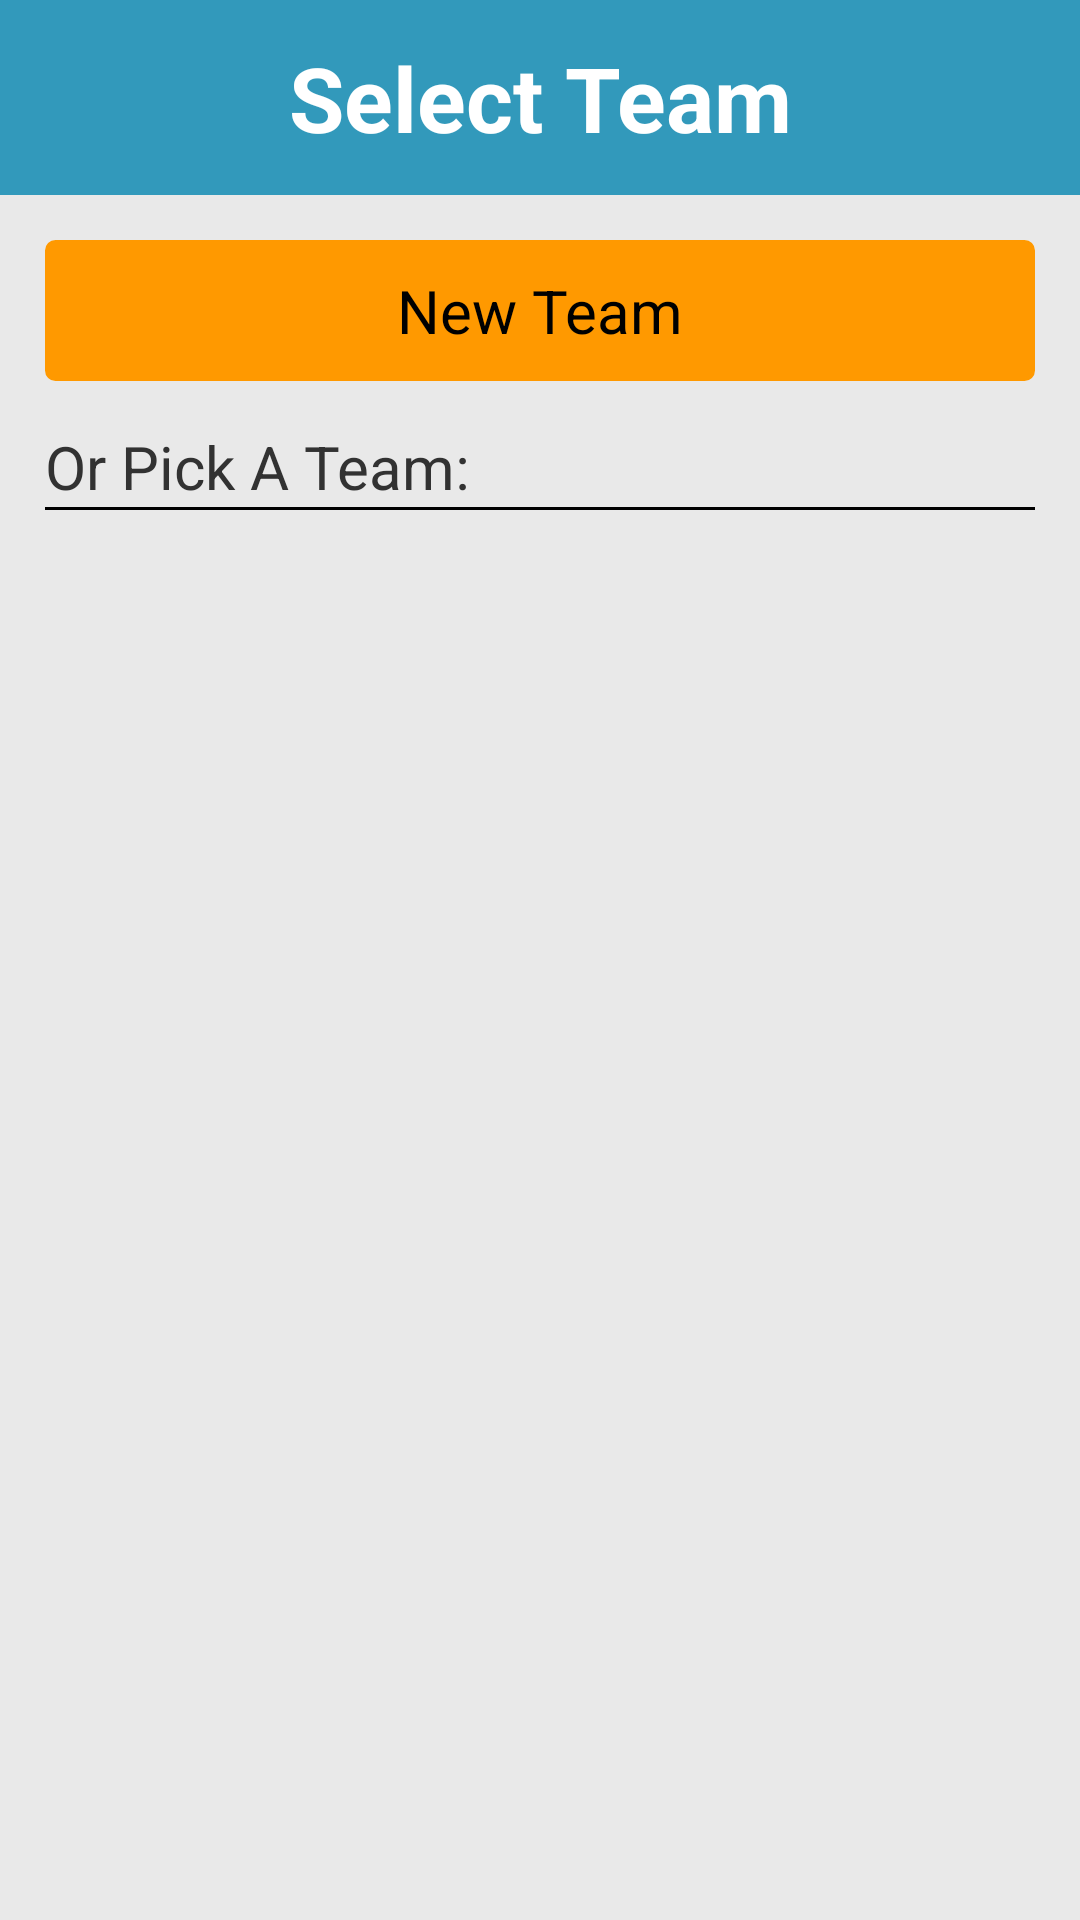

This screen was rendered from an Android layout file. Write that file and the resources it references.
<!-- AndroidManifest.xml: application theme AppTheme -->
<!-- res/layout/activity_team_select.xml -->
<LinearLayout xmlns:android="http://schemas.android.com/apk/res/android"
    xmlns:tools="http://schemas.android.com/tools"
    style="@style/Background"
    android:orientation="vertical"
    android:layout_width="fill_parent"
    android:layout_height="wrap_content"
    tools:context=".TeamSelect">
    
   <FrameLayout         
       style="@style/TitleBar"
        android:id="@+id/title_bar"
        android:layout_width="fill_parent"
        android:layout_height="65dp">
	    
	    <TextView      	           
	        android:layout_width="match_parent"
	        android:layout_height="match_parent"
	        android:gravity="center"
	        android:textColor="@android:color/white"
	        android:textStyle="bold"
	        android:textSize="30sp"
	        android:text="Select Team"/>
    
    </FrameLayout>
   <Button
	    style="@style/buttonStyleConfirm"
	    android:id="@+id/button1"
	    android:layout_width="fill_parent"
	    android:layout_height="wrap_content"
	    android:layout_margin="15dp"
	    android:layout_marginBottom="5dp"
	    android:text="New Team" /> 
   
    <TextView
        android:layout_marginLeft="15dp"
        android:layout_width="wrap_content"
        android:layout_height="wrap_content"
        android:textSize="20sp"
        android:text="Or Pick A Team:" />
    <View
        android:layout_marginLeft="15dp"
        android:layout_marginRight="15dp"
        android:id="@+id/divider_line"
        android:layout_width="fill_parent"
        android:layout_height="1dp"
        android:background="@android:color/black" />
	
    
	    <ListView
	        android:id="@+id/existing_team_view"
	        android:layout_width="fill_parent"
	        android:layout_height="wrap_content"
	        android:layout_marginTop="15dp"
	        android:layout_marginLeft="15dp"
	        android:layout_marginRight="15dp"
	        android:divider="@android:color/transparent"
  			android:dividerHeight="10.0sp"
	        android:orientation="vertical" >
	    </ListView>

	    


</LinearLayout>
<!-- resources referenced by this layout -->
<resources>
  <style name="Background">
  		<item name="android:background">#E9E9E9</item>
  	</style>
  <style name="TitleBar">
          <item name="android:background">#3299BB</item>
      </style>
  <style name="buttonStyleConfirm" parent="@android:style/Widget.Button">
         <item name="android:textSize">20sp</item>
         <item name="android:gravity">center</item>
         <item name="android:background">@drawable/custom_button_confirm</item>
         <item name="android:padding">10dip</item>
     </style>
  <style name="AppTheme" parent="AppBaseTheme">
          
      </style>
  <!-- drawable custom_button_confirm (drawable-hdpi) -->
  <?xml version="1.0" encoding="utf-8"?>
  <selector xmlns:android="http://schemas.android.com/apk/res/android" >
       <item android:state_pressed="true" >
           <shape android:shape="rectangle"  >
               <corners android:radius="3dip" />
               <stroke android:width="1dip" android:color="#FF9900" />
               <gradient  android:angle="-90"  android:startColor="#FF9900" android:endColor="#FF9900"  />            
           </shape>
       </item>
      <item android:state_focused="true">
           <shape android:shape="rectangle"  >
               <corners android:radius="3dip" />
               <stroke android:width="1dip" android:color="#FF9900" />
               <solid  android:color="#FF9900"/>       
           </shape>
       </item>  
      <item >
          <shape android:shape="rectangle"  >
               <corners android:radius="3dip" />
               <stroke android:width="1dip" android:color="#FF9900" />
               <gradient  android:angle="-90"  android:startColor="#FF9900" android:endColor="#FF9900" />            
           </shape>
       </item>
  </selector>
  <style name="AppBaseTheme" parent="android:Theme.Light">
          
      </style>
</resources>
